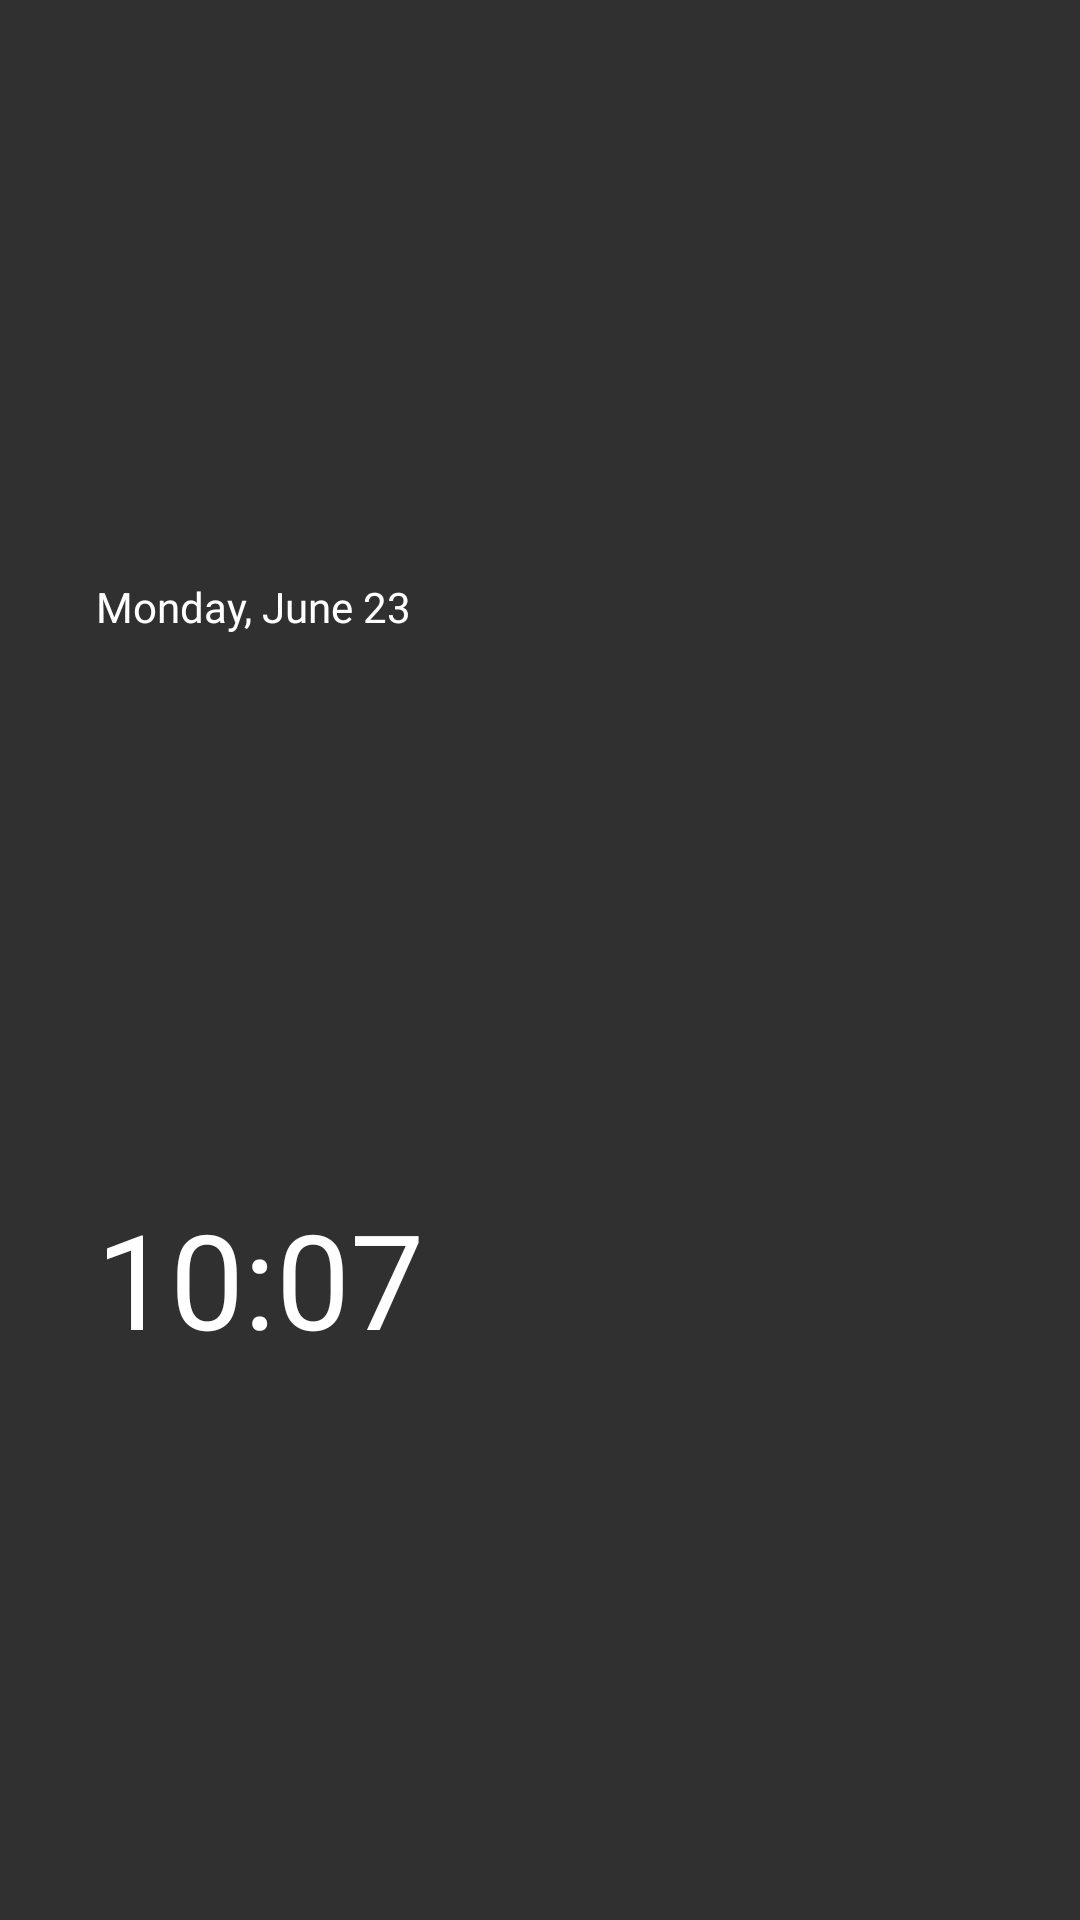

The Android layout XML behind this screen, and the referenced resources:
<!-- AndroidManifest.xml: application theme Theme.AppCompat.NoActionBar -->
<!-- res/layout/fragment_daily_metrics.xml -->
<?xml version="1.0" encoding="utf-8"?>
<androidx.constraintlayout.widget.ConstraintLayout xmlns:android="http://schemas.android.com/apk/res/android"
    xmlns:app="http://schemas.android.com/apk/res-auto"
    xmlns:tools="http://schemas.android.com/tools"
    android:layout_width="match_parent"
    android:layout_height="wrap_content"
    tools:context=".Fragments.DailyMetricsFragment">


    <TextView
        android:id="@+id/daily_metrics_date"
        android:layout_width="wrap_content"
        android:layout_height="wrap_content"
        android:layout_marginStart="32dp"
        android:layout_marginTop="8dp"
        android:fontFamily="@font/comfortaa_bold"
        android:text="Monday, June 23"
        android:textColor="@color/donsoWhite"
        app:layout_constraintBottom_toTopOf="@+id/daily_metrics_time"
        app:layout_constraintStart_toStartOf="parent"
        app:layout_constraintTop_toTopOf="parent" />

    <TextView
        android:id="@+id/daily_metrics_time"
        android:layout_width="wrap_content"
        android:layout_height="wrap_content"
        android:layout_marginStart="32dp"
        android:fontFamily="@font/comfortaa"
        android:text="10:07"
        android:textColor="@color/donsoWhite"
        android:textSize="44dp"
        app:layout_constraintBottom_toBottomOf="parent"
        app:layout_constraintStart_toStartOf="parent"
        app:layout_constraintTop_toBottomOf="@+id/daily_metrics_date" />
</androidx.constraintlayout.widget.ConstraintLayout>
<!-- resources referenced by this layout -->
<resources>
  <color name="donsoWhite">#FFFFFF</color>
</resources>
